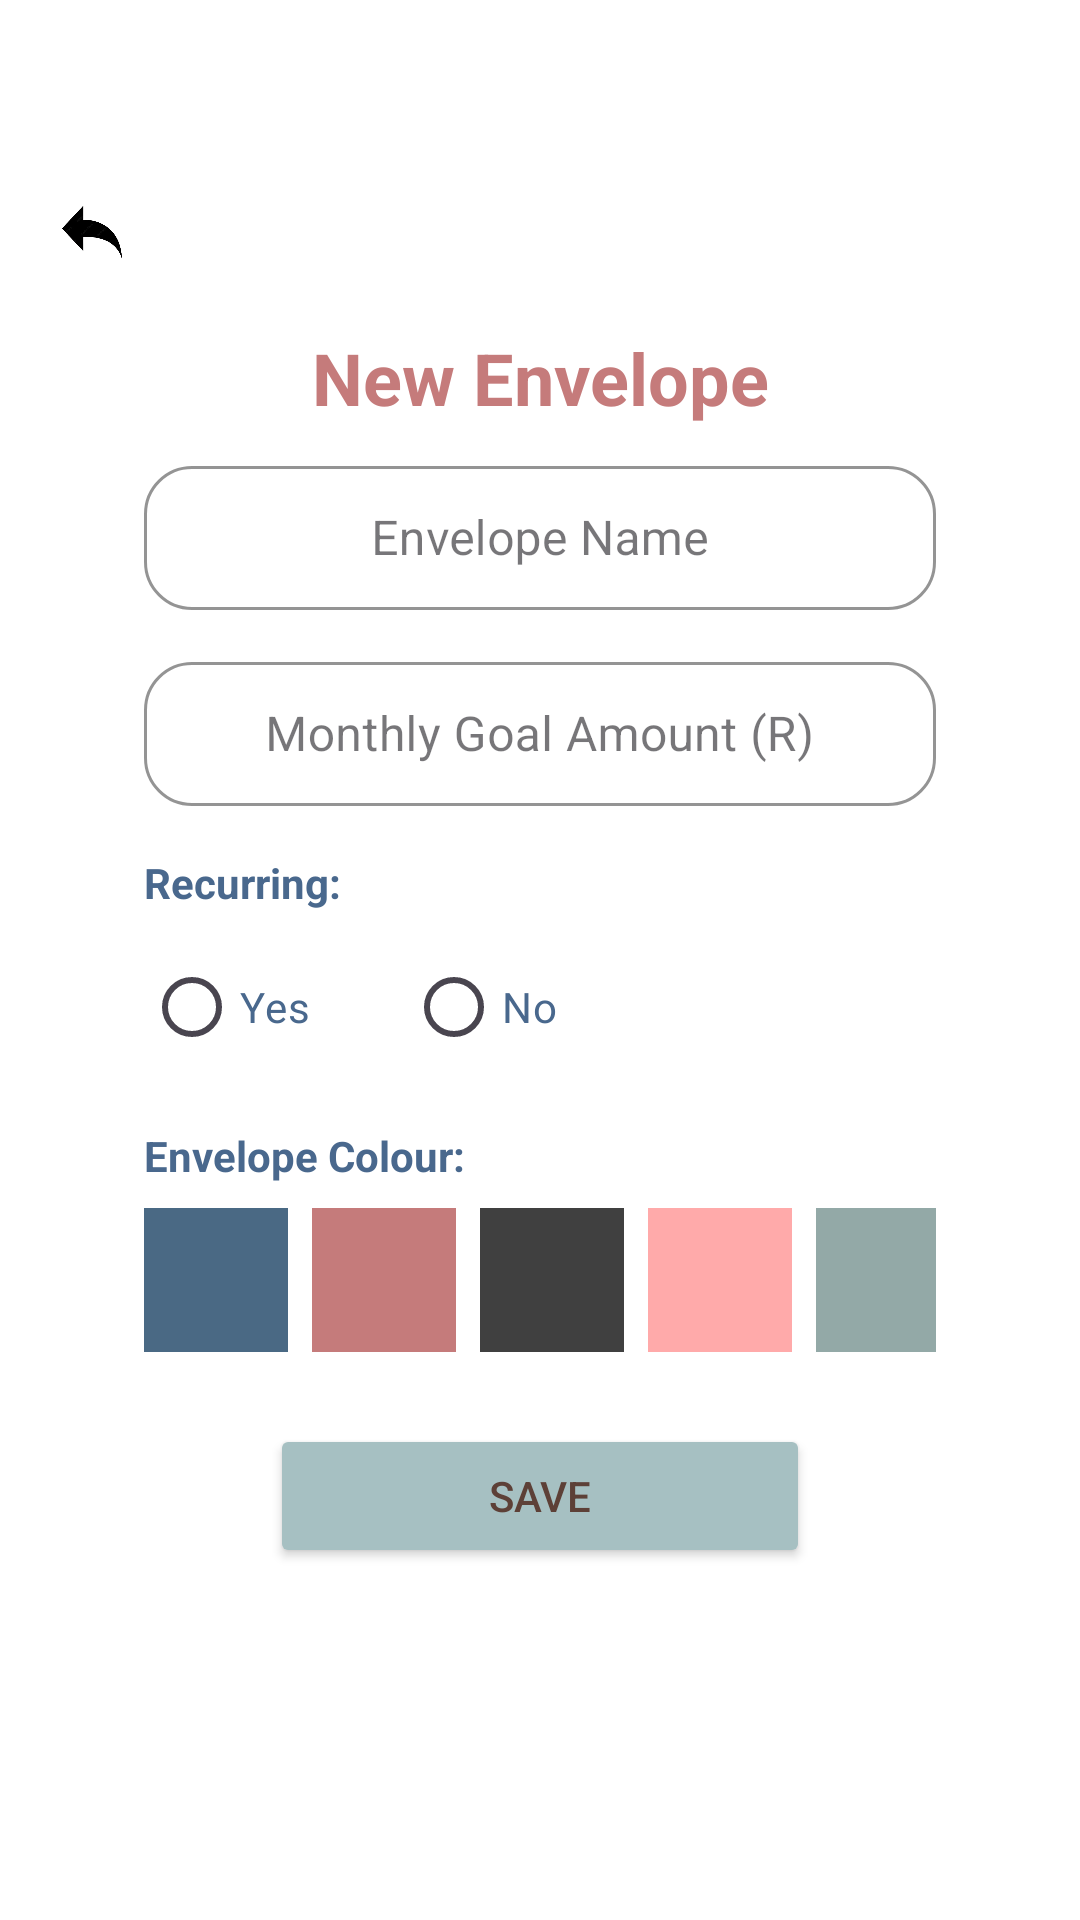

Reconstruct the res/layout file that produces this screen, plus the resources it refers to.
<!-- AndroidManifest.xml: application theme Theme.MyBudgetBuddySummative -->
<!-- res/layout/fragment_envelope.xml -->
<?xml version="1.0" encoding="utf-8"?>
<androidx.constraintlayout.widget.ConstraintLayout
    xmlns:android="http://schemas.android.com/apk/res/android"
    xmlns:app="http://schemas.android.com/apk/res-auto"
    xmlns:tools="http://schemas.android.com/tools"
    android:layout_width="match_parent"
    android:layout_height="match_parent"
    android:background="@android:color/white"
    tools:context=".Envelope">

    
    <ImageButton
        android:id="@+id/btnBack"
        android:layout_width="34dp"
        android:layout_height="40dp"
        android:background="@null"
        android:contentDescription="@string/back_button"
        android:scaleType="fitCenter"
        app:layout_constraintBottom_toBottomOf="parent"
        app:layout_constraintEnd_toEndOf="parent"
        app:layout_constraintHorizontal_bias="0.042"
        app:layout_constraintStart_toStartOf="parent"
        app:layout_constraintTop_toTopOf="parent"
        app:layout_constraintVertical_bias="0.096"
        app:srcCompat="@drawable/back_icon_removebg_preview"
        tools:ignore="TouchTargetSizeCheck,RedundantDescriptionCheck,SpeakableTextPresentCheck" />

    
    <androidx.constraintlayout.widget.ConstraintLayout
        android:id="@+id/cardContainer"
        android:layout_width="0dp"
        android:layout_height="wrap_content"
        android:layout_marginStart="24dp"
        android:layout_marginEnd="24dp"
        android:layout_marginTop="100dp"
        android:layout_marginBottom="100dp"
        android:background="@drawable/card_container"
        android:padding="24dp"
        app:layout_constraintBottom_toBottomOf="parent"
        app:layout_constraintEnd_toEndOf="parent"
        app:layout_constraintStart_toStartOf="parent"
        app:layout_constraintTop_toTopOf="parent">

        
        <TextView
            android:id="@+id/txtNewEnvelope"
            android:layout_width="wrap_content"
            android:layout_height="wrap_content"
            android:text="@string/new_envelope"
            android:textColor="#C57B7B"
            android:textSize="24sp"
            android:textStyle="bold"
            android:layout_marginBottom="24dp"
            app:layout_constraintEnd_toEndOf="parent"
            app:layout_constraintStart_toStartOf="parent"
            app:layout_constraintTop_toTopOf="parent" />

        
        <com.google.android.material.textfield.TextInputLayout
            android:id="@+id/tilEnvelopeName"
            style="@style/Widget.MaterialComponents.TextInputLayout.OutlinedBox"
            android:layout_width="match_parent"
            android:layout_height="wrap_content"
            android:layout_marginTop="8dp"
            android:hint="@string/envelope_name"
            app:boxCornerRadiusTopStart="16dp"
            app:boxCornerRadiusTopEnd="16dp"
            app:boxCornerRadiusBottomStart="16dp"
            app:boxCornerRadiusBottomEnd="16dp"
            app:boxStrokeColor="@color/buddydarkblue"
            app:hintTextColor="@color/buddydarkblue"
            app:layout_constraintTop_toBottomOf="@+id/txtNewEnvelope">

            <com.google.android.material.textfield.TextInputEditText
                android:id="@+id/edtEnvelopeName"
                android:layout_width="match_parent"
                android:layout_height="48dp"
                android:gravity="center"
                android:inputType="textCapWords"
                android:textColorHint="#757575"
                tools:ignore="TextContrastCheck" />
        </com.google.android.material.textfield.TextInputLayout>

        
        <com.google.android.material.textfield.TextInputLayout
            android:id="@+id/tilAmount"
            style="@style/Widget.MaterialComponents.TextInputLayout.OutlinedBox"
            android:layout_width="match_parent"
            android:layout_height="wrap_content"
            android:layout_marginTop="12dp"
            android:hint="@string/monthly_goal_amount_r"
            app:prefixText="R "
            app:prefixTextColor="@color/buddydarkblue"
            app:boxCornerRadiusTopStart="16dp"
            app:boxCornerRadiusTopEnd="16dp"
            app:boxCornerRadiusBottomStart="16dp"
            app:boxCornerRadiusBottomEnd="16dp"
            app:boxStrokeColor="@color/buddydarkblue"
            app:layout_constraintTop_toBottomOf="@+id/tilEnvelopeName">

            <com.google.android.material.textfield.TextInputEditText
                android:id="@+id/edtAmount"
                android:layout_width="match_parent"
                android:layout_height="48dp"
                android:gravity="center"
                android:inputType="numberDecimal"
                android:textColorHint="#757575"
                tools:ignore="TextContrastCheck" />
        </com.google.android.material.textfield.TextInputLayout>

        
        <TextView
            android:id="@+id/lblRecurring"
            android:layout_width="wrap_content"
            android:layout_height="wrap_content"
            android:layout_marginTop="16dp"
            android:text="@string/recurring"
            android:textColor="@color/buddydarkblue"
            android:textSize="14sp"
            android:textStyle="bold"
            app:layout_constraintStart_toStartOf="parent"
            app:layout_constraintTop_toBottomOf="@+id/tilAmount" />

        <RadioGroup
            android:id="@+id/rgRecurring"
            android:layout_width="wrap_content"
            android:layout_height="wrap_content"
            android:layout_marginTop="8dp"
            android:orientation="horizontal"
            app:layout_constraintStart_toStartOf="parent"
            app:layout_constraintTop_toBottomOf="@+id/lblRecurring">

            <RadioButton
                android:id="@+id/rbYes"
                android:layout_width="wrap_content"
                android:layout_height="wrap_content"
                android:text="@string/yes"
                android:textColor="@color/buddydarkblue"
                android:layout_marginEnd="32dp" />

            <RadioButton
                android:id="@+id/rbNo"
                android:layout_width="wrap_content"
                android:layout_height="wrap_content"
                android:text="@string/no"
                android:textColor="@color/buddydarkblue" />
        </RadioGroup>

        
        <TextView
            android:id="@+id/lblEnvelopeColor"
            android:layout_width="wrap_content"
            android:layout_height="wrap_content"
            android:layout_marginTop="16dp"
            android:text="@string/envelope_colour"
            android:textColor="@color/buddydarkblue"
            android:textSize="14sp"
            android:textStyle="bold"
            app:layout_constraintStart_toStartOf="parent"
            app:layout_constraintTop_toBottomOf="@+id/rgRecurring" />

        <LinearLayout
            android:id="@+id/colorPaletteContainer"
            android:layout_width="wrap_content"
            android:layout_height="wrap_content"
            android:layout_marginTop="8dp"
            android:orientation="horizontal"
            app:layout_constraintStart_toStartOf="parent"
            app:layout_constraintTop_toBottomOf="@+id/lblEnvelopeColor">

            
            <CheckBox
                android:layout_width="48dp"
                android:layout_height="48dp"
                android:layout_marginEnd="8dp"
                android:tag="#4A6984"
                android:background="#4A6984"
                android:button="@null"
                app:buttonTint="@android:color/transparent" />
            <CheckBox
                android:layout_width="48dp"
                android:layout_height="48dp"
                android:layout_marginEnd="8dp"
                android:tag="#C57B7B"
                android:background="#C57B7B"
                android:button="@null"
                app:buttonTint="@android:color/transparent" />
            <CheckBox
                android:layout_width="48dp"
                android:layout_height="48dp"
                android:layout_marginEnd="8dp"
                android:tag="#404040"
                android:background="#404040"
                android:button="@null"
                app:buttonTint="@android:color/transparent" />
            <CheckBox
                android:layout_width="48dp"
                android:layout_height="48dp"
                android:layout_marginEnd="8dp"
                android:tag="#FFAAAA"
                android:background="#FFAAAA"
                android:button="@null"
                app:buttonTint="@android:color/transparent" />
            <CheckBox
                android:layout_width="48dp"
                android:layout_height="48dp"
                android:layout_marginEnd="8dp"
                android:tag="#93A9A7"
                android:background="#93A9A7"
                android:button="@null"
                app:buttonTint="@android:color/transparent" />

            <ImageView
                android:layout_width="48dp"
                android:layout_height="48dp"
                android:src="@drawable/paintbrush_icon"
                tools:ignore="ContentDescription" />
        </LinearLayout>


        <Button
            android:id="@+id/btnSave"
            android:layout_width="180dp"
            android:layout_height="48dp"
            android:layout_marginTop="24dp"
            android:layout_marginBottom="8dp"
            android:backgroundTint="@color/buddylightblue"
            android:text="SAVE"
            android:textColor="#5D4037"
            android:textSize="14sp"
            app:cornerRadius="22dp"
            app:layout_constraintBottom_toBottomOf="parent"
            app:layout_constraintEnd_toEndOf="parent"
            app:layout_constraintStart_toStartOf="parent"
            app:layout_constraintTop_toBottomOf="@+id/colorPaletteContainer" />

    </androidx.constraintlayout.widget.ConstraintLayout>

</androidx.constraintlayout.widget.ConstraintLayout>
<!-- resources referenced by this layout -->
<resources>
  <color name="buddydarkblue">#49688D</color>
  <color name="buddylightblue">#A6C0C2</color>
  <!-- drawable back_icon_removebg_preview: png bitmap (drawable, 32002 bytes) -->
  <!-- drawable paintbrush_icon: png bitmap (drawable, 11098 bytes) -->
  <string name="back_button" />
  <string name="envelope_colour">Envelope Colour:</string>
  <string name="envelope_name">Envelope Name</string>
  <string name="monthly_goal_amount_r">Monthly Goal Amount (R)</string>
  <string name="new_envelope">New Envelope</string>
  <string name="no">No</string>
  <string name="recurring">Recurring:</string>
  <string name="yes">Yes</string>
  <style name="Theme.MyBudgetBuddySummative" parent="Base.Theme.MyBudgetBuddySummative" />
  <style name="Base.Theme.MyBudgetBuddySummative" parent="Theme.Material3.DayNight.NoActionBar">
          
          
      </style>
</resources>
